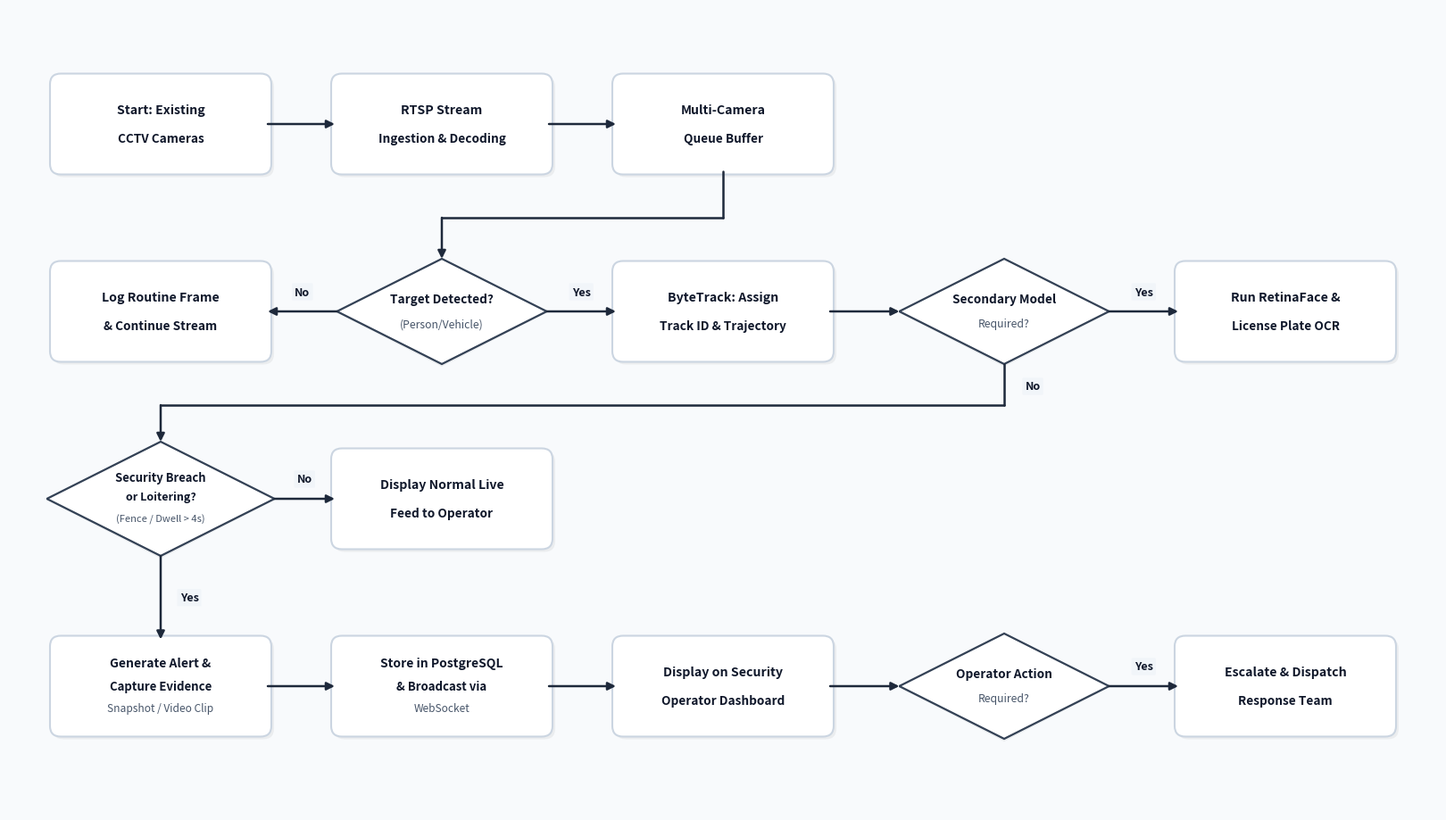

Source code (Python):
import matplotlib.pyplot as plt
import matplotlib.patches as patches
from matplotlib.patches import FancyBboxPatch, Polygon

# Standard 16:9 presentation slide without headers or footers
fig = plt.figure(figsize=(16, 9), dpi=150)
ax = fig.add_axes([0, 0, 1, 1])
ax.set_xlim(0, 16)
ax.set_ylim(0, 9)
ax.axis('off')

# Clean minimal presentation background
fig.patch.set_facecolor('#F8FAFC')
ax.set_facecolor('#F8FAFC')

# Helper: Draw Card
def draw_card(cx, cy, w=2.4, h=1.05, title="", line2="", line3="", border="#CBD5E1", fill="#FFFFFF", tcol="#0F172A"):
    x = cx - w / 2
    y = cy - h / 2
    
    # Soft drop shadow
    shadow = FancyBboxPatch((x + 0.03, y - 0.03), w, h, boxstyle="round,pad=0.04,rounding_size=0.12",
                            facecolor="#000000", edgecolor="none", alpha=0.05)
    ax.add_patch(shadow)
    
    # Main card
    card = FancyBboxPatch((x, y), w, h, boxstyle="round,pad=0.04,rounding_size=0.12",
                          facecolor=fill, edgecolor=border, linewidth=1.5)
    ax.add_patch(card)
    
    lines = [l for l in [title, line2, line3] if l]
    if len(lines) == 1:
        ax.text(cx, cy, lines[0], color=tcol, fontsize=10.5, fontweight='bold', ha='center', va='center', fontfamily='sans-serif')
    elif len(lines) == 2:
        ax.text(cx, cy + 0.16, lines[0], color=tcol, fontsize=10.2, fontweight='bold', ha='center', va='center', fontfamily='sans-serif')
        ax.text(cx, cy - 0.16, lines[1], color=tcol, fontsize=9.8, fontweight='bold', ha='center', va='center', fontfamily='sans-serif')
    elif len(lines) == 3:
        ax.text(cx, cy + 0.26, lines[0], color=tcol, fontsize=10.0, fontweight='bold', ha='center', va='center', fontfamily='sans-serif')
        ax.text(cx, cy, lines[1], color=tcol, fontsize=9.5, fontweight='bold', ha='center', va='center', fontfamily='sans-serif')
        ax.text(cx, cy - 0.25, lines[2], color="#475569", fontsize=8.6, ha='center', va='center', fontfamily='sans-serif')

# Helper: Draw Diamond
def draw_diamond(cx, cy, dw=2.35, dh=1.18, title="", line2="", line3="", border="#334155", fill="#FFFFFF", tcol="#0F172A"):
    # Soft shadow
    shadow = Polygon([[cx, cy + dh/2 - 0.03], [cx + dw/2 + 0.03, cy], [cx, cy - dh/2 - 0.03], [cx - dw/2 - 0.03, cy]],
                     closed=True, facecolor="#000000", edgecolor="none", alpha=0.05)
    ax.add_patch(shadow)
    
    # Diamond
    diamond = Polygon([[cx, cy + dh/2], [cx + dw/2, cy], [cx, cy - dh/2], [cx - dw/2, cy]],
                      closed=True, facecolor=fill, edgecolor=border, linewidth=1.6)
    ax.add_patch(diamond)
    
    lines = [l for l in [title, line2, line3] if l]
    if len(lines) == 1:
        ax.text(cx, cy, lines[0], color=tcol, fontsize=10.0, fontweight='bold', ha='center', va='center', fontfamily='sans-serif')
    elif len(lines) == 2:
        ax.text(cx, cy + 0.14, lines[0], color=tcol, fontsize=9.8, fontweight='bold', ha='center', va='center', fontfamily='sans-serif')
        ax.text(cx, cy - 0.14, lines[1], color="#475569", fontsize=8.8, ha='center', va='center', fontfamily='sans-serif')
    elif len(lines) == 3:
        ax.text(cx, cy + 0.24, lines[0], color=tcol, fontsize=9.4, fontweight='bold', ha='center', va='center', fontfamily='sans-serif')
        ax.text(cx, cy + 0.02, lines[1], color=tcol, fontsize=9.0, fontweight='bold', ha='center', va='center', fontfamily='sans-serif')
        ax.text(cx, cy - 0.22, lines[2], color="#475569", fontsize=8.0, ha='center', va='center', fontfamily='sans-serif')

# Helper: Draw Straight Arrow
def draw_arrow(x1, y1, x2, y2, color="#1E293B", lw=1.8):
    ax.annotate('', xy=(x2, y2), xytext=(x1, y1),
                arrowprops=dict(arrowstyle="-|>", color=color, lw=lw, mutation_scale=13, shrinkA=0, shrinkB=0))

# Helper: Draw Orthogonal Corner Arrow
def draw_corner_arrow(points, color="#1E293B", lw=1.8):
    for i in range(len(points) - 2):
        p1, p2 = points[i], points[i+1]
        ax.plot([p1[0], p2[0]], [p1[1], p2[1]], color=color, lw=lw, solid_capstyle='round')
    p1, p2 = points[-2], points[-1]
    ax.annotate('', xy=(p2[0], p2[1]), xytext=(p1[0], p1[1]),
                arrowprops=dict(arrowstyle="-|>", color=color, lw=lw, mutation_scale=13, shrinkA=0, shrinkB=0))

# Helper: Branch Label
def draw_label(x, y, text, color="#0F172A", bg="#F1F5F9"):
    bbox_props = dict(boxstyle="round,pad=0.25,rounding_size=0.1", fc=bg, ec="none")
    ax.text(x, y, text, color=color, fontsize=9.0, fontweight='bold', ha='center', va='center', bbox=bbox_props)


# =========================================================================
# EXACT 5-COLUMN COORDINATES ACROSS 4 ROWS
# =========================================================================
x_col1 = 1.70
x_col2 = 4.85
x_col3 = 8.00
x_col4 = 11.15
x_col5 = 14.30

y_row1 = 7.70
y_row2 = 5.60
y_row3 = 3.50
y_row4 = 1.40

card_w = 2.40
card_h = 1.05

# ==========================================
# ROW 1
# ==========================================
draw_card(x_col1, y_row1, card_w, card_h, "Start: Existing", "CCTV Cameras")
draw_arrow(x_col1 + card_w/2, y_row1, x_col2 - card_w/2, y_row1)

draw_card(x_col2, y_row1, card_w, card_h, "RTSP Stream", "Ingestion & Decoding")
draw_arrow(x_col2 + card_w/2, y_row1, x_col3 - card_w/2, y_row1)

draw_card(x_col3, y_row1, card_w, card_h, "Multi-Camera", "Queue Buffer")

# Arrow from Row 1 Queue Buffer down and left to Row 2 Target Detected
draw_corner_arrow([
    (x_col3, y_row1 - card_h/2),
    (x_col3, (y_row1 + y_row2)/2),
    (x_col2, (y_row1 + y_row2)/2),
    (x_col2, y_row2 + 1.18/2)
])


# ==========================================
# ROW 2
# ==========================================
# Diamond: Target Detected?
draw_diamond(x_col2, y_row2, 2.35, 1.18, "Target Detected?", "(Person/Vehicle)")

# Branch No -> Log Routine Frame (Col 1)
draw_arrow(x_col2 - 2.35/2, y_row2, x_col1 + card_w/2, y_row2)
draw_label((x_col2 - 2.35/2 + x_col1 + card_w/2)/2, y_row2 + 0.22, "No")
draw_card(x_col1, y_row2, card_w, card_h, "Log Routine Frame", "& Continue Stream")

# Branch Yes -> ByteTrack (Col 3)
draw_arrow(x_col2 + 2.35/2, y_row2, x_col3 - card_w/2, y_row2)
draw_label((x_col2 + 2.35/2 + x_col3 - card_w/2)/2, y_row2 + 0.22, "Yes")
draw_card(x_col3, y_row2, card_w, card_h, "ByteTrack: Assign", "Track ID & Trajectory")

# Arrow to Secondary Model (Col 4)
draw_arrow(x_col3 + card_w/2, y_row2, x_col4 - 2.35/2, y_row2)
draw_diamond(x_col4, y_row2, 2.35, 1.18, "Secondary Model", "Required?")

# Branch Yes -> Run RetinaFace & License Plate OCR (Col 5)
draw_arrow(x_col4 + 2.35/2, y_row2, x_col5 - card_w/2, y_row2)
draw_label((x_col4 + 2.35/2 + x_col5 - card_w/2)/2, y_row2 + 0.22, "Yes")
draw_card(x_col5, y_row2, card_w, card_h, "Run RetinaFace &", "License Plate OCR")

# Branch No -> Goes down and left to Row 3 Security Breach Diamond
draw_corner_arrow([
    (x_col4, y_row2 - 1.18/2),
    (x_col4, (y_row2 + y_row3)/2),
    (x_col1, (y_row2 + y_row3)/2),
    (x_col1, y_row3 + 1.28/2)
])
draw_label(x_col4 + 0.32, y_row2 - 1.18/2 - 0.25, "No")


# ==========================================
# ROW 3
# ==========================================
# Diamond: Security Breach or Loitering?
draw_diamond(x_col1, y_row3, 2.55, 1.28, "Security Breach", "or Loitering?", "(Fence / Dwell > 4s)")

# Branch No -> Display Normal Live Feed (Col 2)
draw_arrow(x_col1 + 2.55/2, y_row3, x_col2 - card_w/2, y_row3)
draw_label((x_col1 + 2.55/2 + x_col2 - card_w/2)/2, y_row3 + 0.22, "No")
draw_card(x_col2, y_row3, card_w, card_h, "Display Normal Live", "Feed to Operator")

# Branch Yes -> Drops straight down to Row 4
draw_arrow(x_col1, y_row3 - 1.28/2, x_col1, y_row4 + card_h/2)
draw_label(x_col1 + 0.32, (y_row3 - 1.28/2 + y_row4 + card_h/2)/2, "Yes")


# ==========================================
# ROW 4
# ==========================================
draw_card(x_col1, y_row4, card_w, card_h, "Generate Alert &", "Capture Evidence", "Snapshot / Video Clip")
draw_arrow(x_col1 + card_w/2, y_row4, x_col2 - card_w/2, y_row4)

draw_card(x_col2, y_row4, card_w, card_h, "Store in PostgreSQL", "& Broadcast via", "WebSocket")
draw_arrow(x_col2 + card_w/2, y_row4, x_col3 - card_w/2, y_row4)

draw_card(x_col3, y_row4, card_w, card_h, "Display on Security", "Operator Dashboard")
draw_arrow(x_col3 + card_w/2, y_row4, x_col4 - 2.35/2, y_row4)

draw_diamond(x_col4, y_row4, 2.35, 1.18, "Operator Action", "Required?")

draw_arrow(x_col4 + 2.35/2, y_row4, x_col5 - card_w/2, y_row4)
draw_label((x_col4 + 2.35/2 + x_col5 - card_w/2)/2, y_row4 + 0.22, "Yes")

draw_card(x_col5, y_row4, card_w, card_h, "Escalate & Dispatch", "Response Team")

# Save high-resolution outputs
plt.savefig("flowchart_decision_tree_ppt.jpg", dpi=200, facecolor=fig.get_facecolor(), edgecolor='none')
plt.savefig("flowchart_decision_tree_ppt.png", dpi=200, facecolor=fig.get_facecolor(), edgecolor='none')
print("Complete pure flowchart rendered with exact alignment!")
